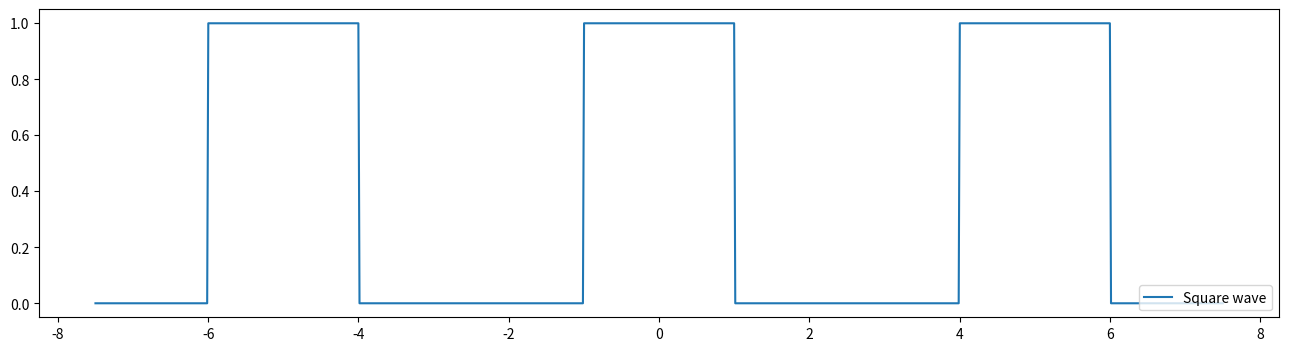

Source code (Python):
import numpy as np
import matplotlib.pyplot as plt

T0 = 1.0
T = 5.0

t = np.linspace(-1.5*T, 1.5*T, num=1000)

x = np.abs(np.mod(t + T0, T)) <= T0 * 2

plt.subplots(1,1, figsize=(16,4))
plt.plot(t, x, label='Square wave')
plt.legend(loc='lower right')
plt.show()

w0 = 2*np.pi/T

def X(k):
    if k == 0:
        return 2*T0/T
    return np.sin(k*w0*T0)/(k*np.pi)

def xb(t,K):
    s = X(0)
    for k in range(1,K+1):
        s += 2*X(k)*np.cos(k*w0*t)
    return s
